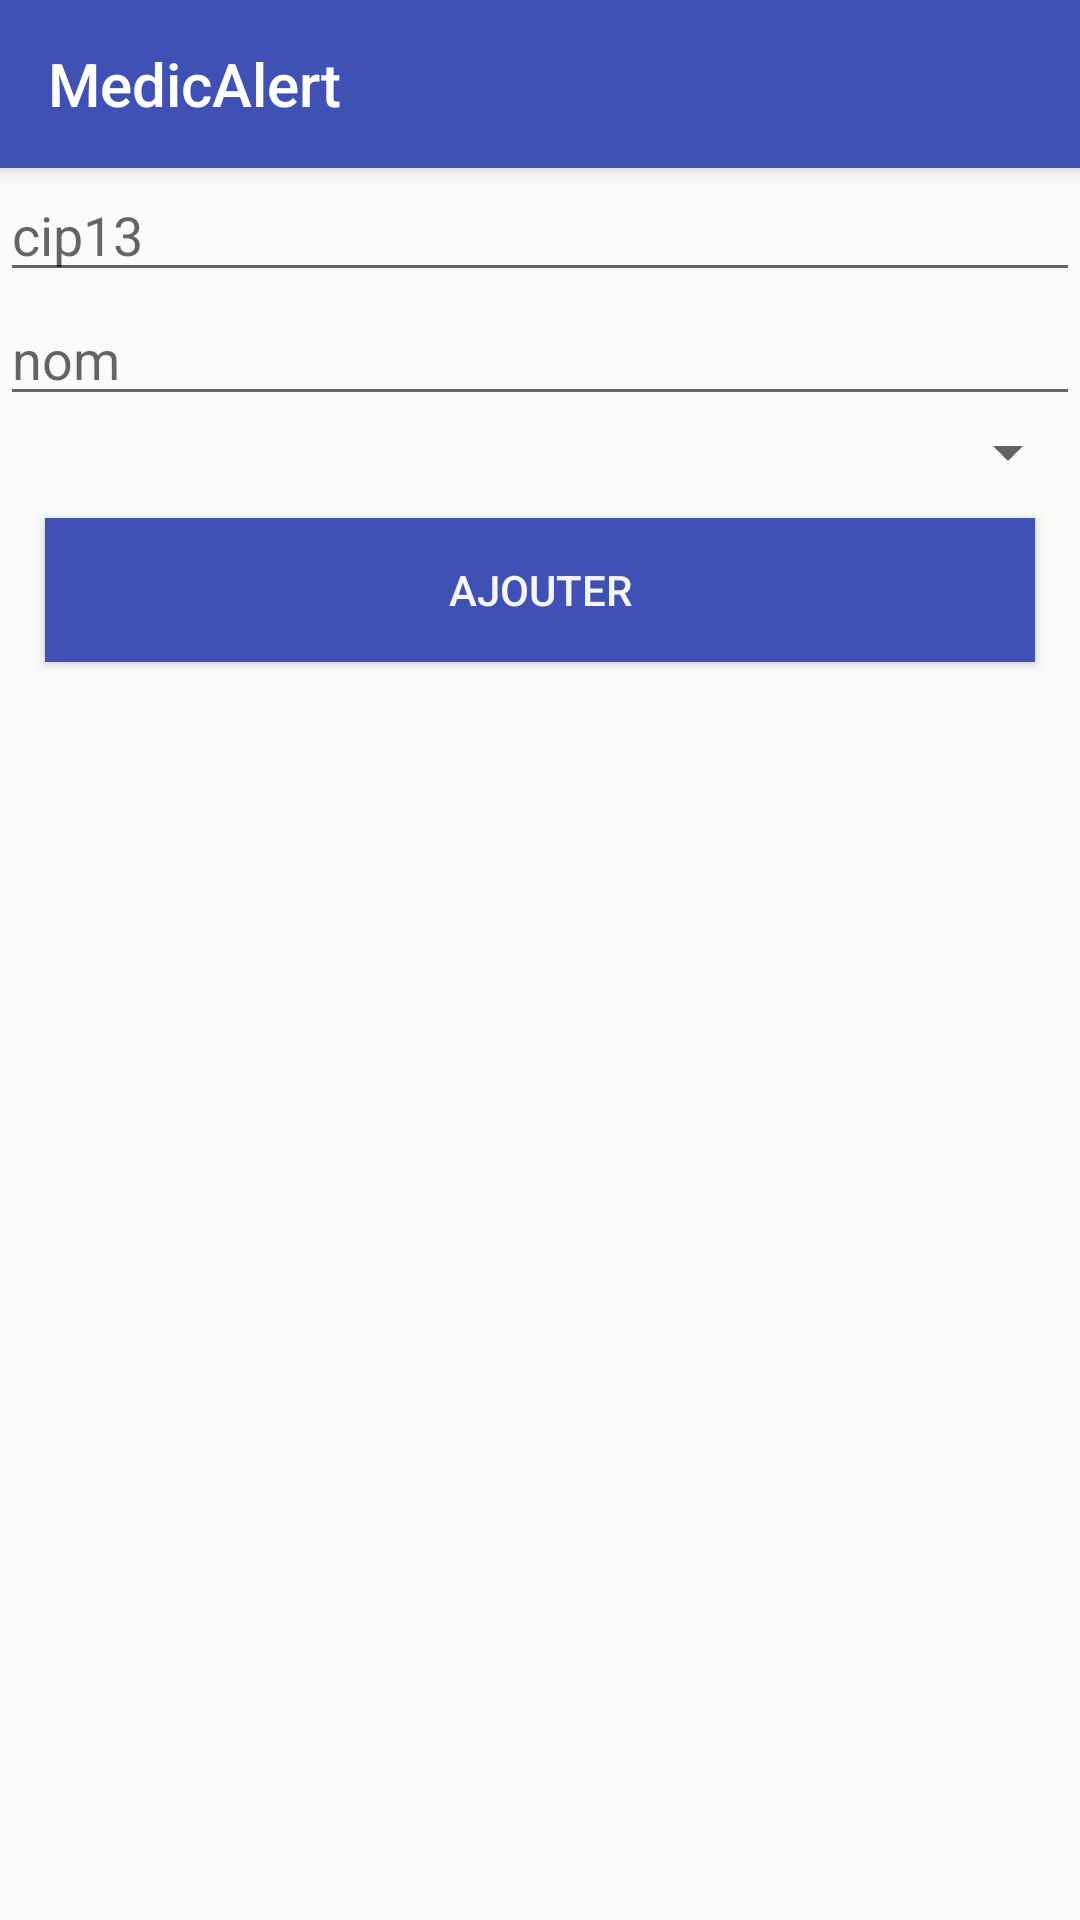

Produce the Android XML layout that renders to this screen, including the resource entries it uses.
<!-- AndroidManifest.xml: application theme AppTheme -->
<!-- res/layout/activity_ajouter_medicament.xml -->
<?xml version="1.0" encoding="utf-8"?>

<RelativeLayout xmlns:android="http://schemas.android.com/apk/res/android"
    xmlns:app="http://schemas.android.com/apk/res-auto"
    android:id="@+id/ajouter_medicament_wrapper"
    android:layout_width="match_parent"
    android:layout_height="match_parent"
    android:orientation="vertical">


    <android.support.v7.widget.Toolbar xmlns:android="http://schemas.android.com/apk/res/android"
        android:id="@+id/toolbar"
        android:layout_width="match_parent"
        android:layout_height="?attr/actionBarSize"
        xmlns:app="http://schemas.android.com/apk/res-auto"
        android:background="?attr/colorPrimary"
        android:elevation="4dp"
        android:theme="@style/ThemeOverlay.AppCompat.Dark.ActionBar"
        app:title="@string/app_name" />

    <EditText
        android:id="@+id/cip_box"
        android:layout_below="@id/toolbar"
        android:inputType="number"
        android:hint="@string/cip13"
        android:maxLines="1"
        android:lines="1"
        android:singleLine="true"
        android:layout_height="wrap_content"
        android:layout_width="match_parent"/>
    <EditText
        android:id="@+id/nom_box"
        android:layout_below="@id/cip_box"
        android:inputType="text"
        android:hint="@string/nom"
        android:maxLines="1"
        android:lines="1"
        android:singleLine="true"
        android:layout_height="wrap_content"
        android:layout_width="match_parent"/>

    <Spinner
        android:id="@+id/forme_pharma_spinner"
        android:layout_below="@id/nom_box"
        android:layout_width="match_parent"
        android:layout_height="wrap_content">
    </Spinner>

    <Button
        android:id="@+id/add_button"
        android:layout_below="@id/forme_pharma_spinner"
        android:layout_width="330dp"
        android:layout_marginTop="10dp"
        android:layout_height="wrap_content"
        android:background="@color/colorPrimary"
        android:layout_centerHorizontal="true"
        android:gravity="center"
        android:text="@string/ajouter"
        android:textColor="@color/colorWhiteSmoke" />
</RelativeLayout>
<!-- resources referenced by this layout -->
<resources>
  <color name="colorPrimary">#3F51B5</color>
  <color name="colorWhiteSmoke">#F5F5F5</color>
  <string name="ajouter">Ajouter</string>
  <string name="app_name">MedicAlert</string>
  <string name="cip13">cip13</string>
  <string name="nom">nom</string>
  <style name="AppTheme" parent="Theme.AppCompat.Light.DarkActionBar">
          
          <item name="colorPrimary">@color/colorPrimary</item>
          <item name="colorPrimaryDark">@color/colorPrimaryDark</item>
          <item name="colorAccent">@color/colorAccent</item>
      </style>
  <color name="colorPrimaryDark">#303F9F</color>
  <color name="colorAccent">#FF4081</color>
</resources>
